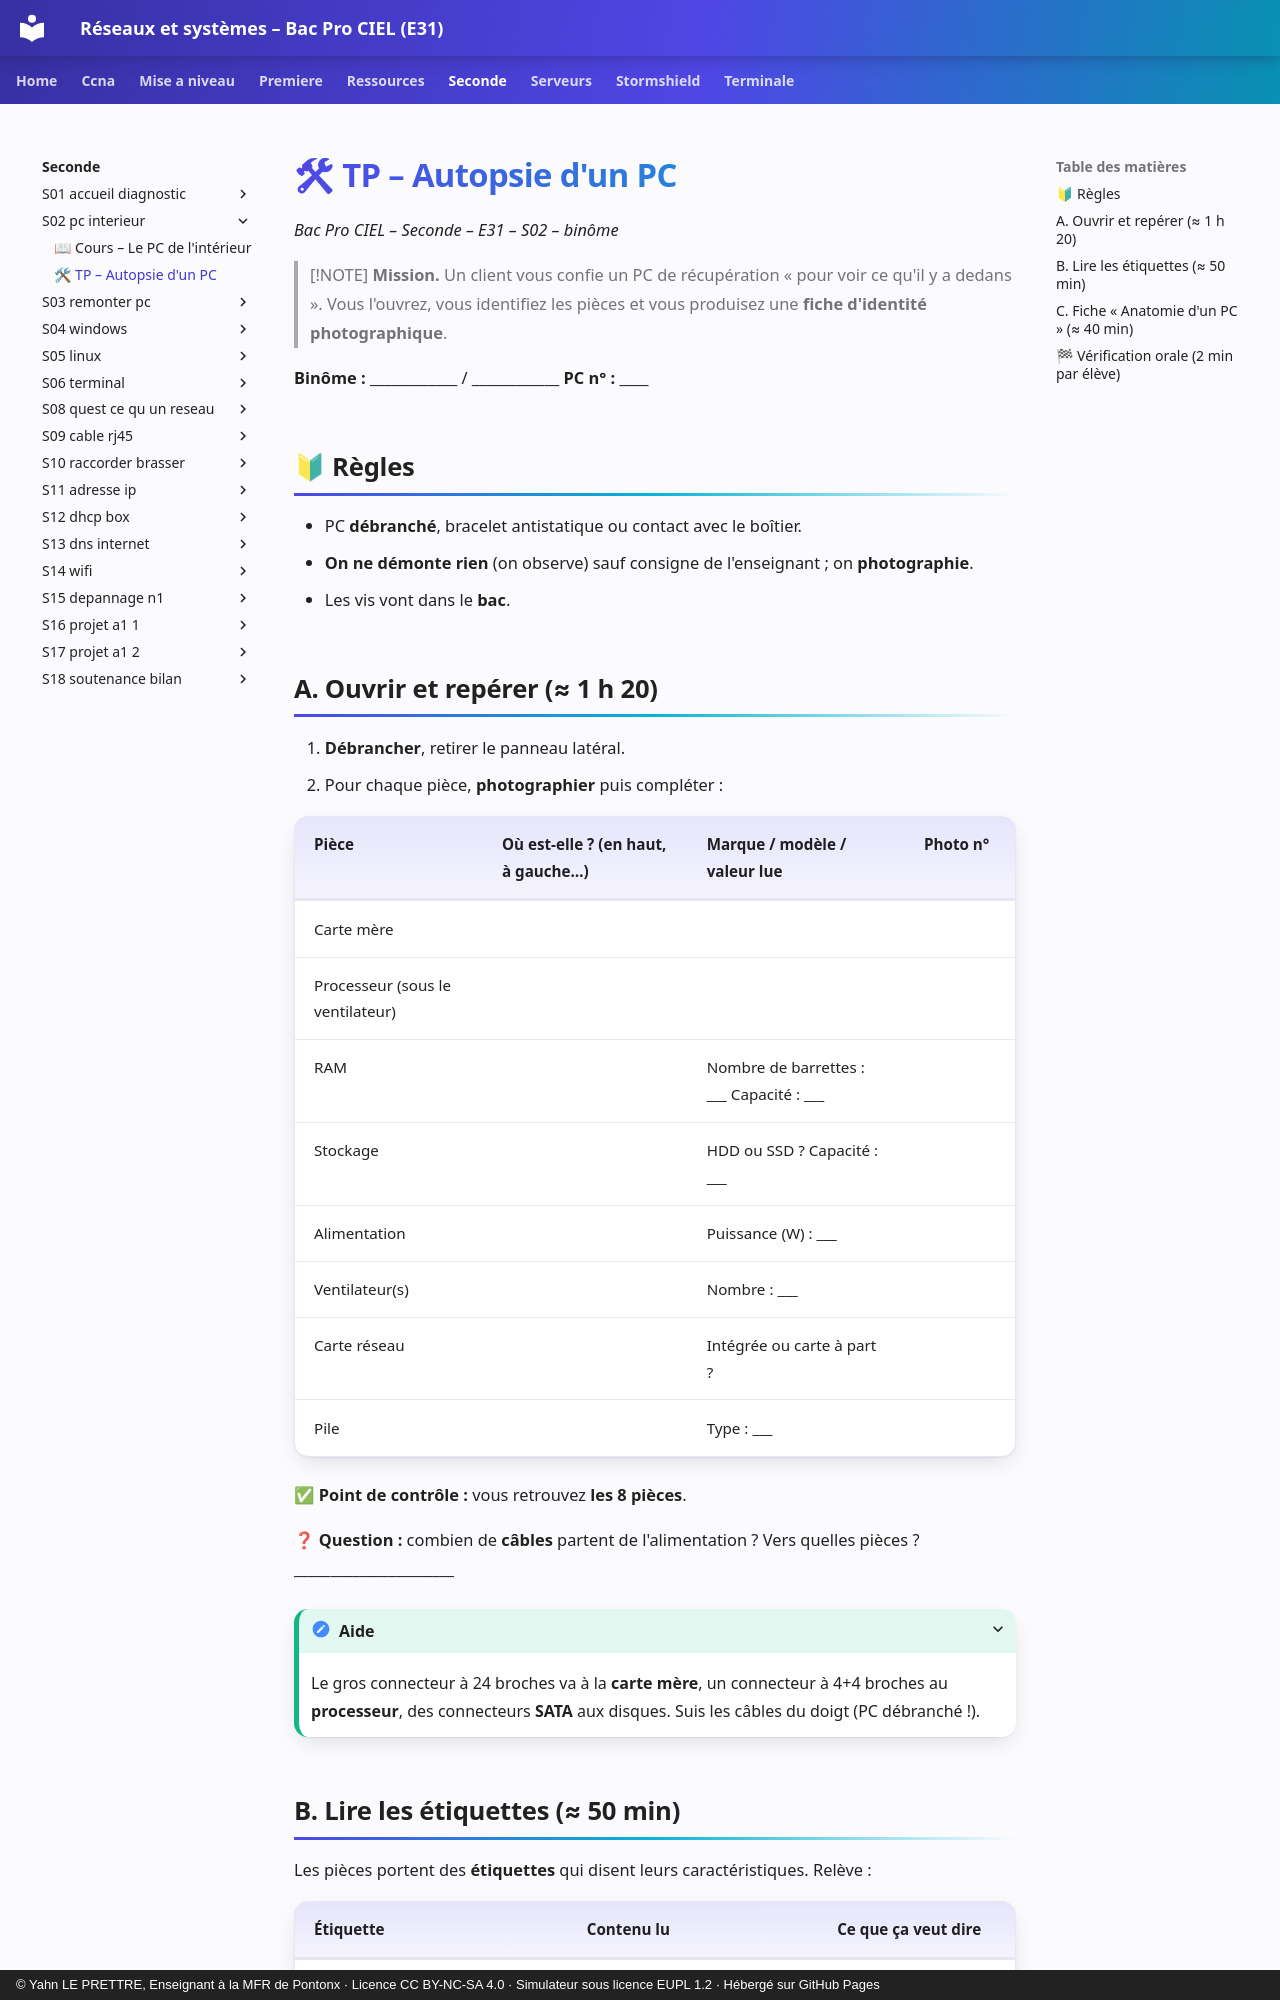

repository: YahnLP/bacprociel-reseau-systeme · page: seconde/S02-pc-interieur/02-tp/index.html · generator: mkdocs · copyright: © Yahn LE PRETTRE, Enseignant à la MFR de Pontonx · Licence CC BY-NC-SA 4.0 · Simulateur sous licence EUPL 1.2 · Hébergé sur GitHub Pages

# 🛠 TP – Autopsie d'un PC

*Bac Pro CIEL – Seconde – E31 – S02 – binôme*

> [!NOTE]
> **Mission.** Un client vous confie un PC de récupération « pour voir ce qu'il y a dedans ». Vous l'ouvrez, vous identifiez les pièces et vous produisez une **fiche d'identité photographique**.

**Binôme :** ____________ / ____________ **PC n° :** ____

## 🔰 Règles

- PC **débranché**, bracelet antistatique ou contact avec le boîtier.
- **On ne démonte rien** (on observe) sauf consigne de l'enseignant ; on **photographie**.
- Les vis vont dans le **bac**.

## A. Ouvrir et repérer (≈ 1 h 20)

1. **Débrancher**, retirer le panneau latéral.
2. Pour chaque pièce, **photographier** puis compléter :

| Pièce | Où est-elle ? (en haut, à gauche…) | Marque / modèle / valeur lue | Photo n° |
|---|---|---|---|
| Carte mère | | | |
| Processeur (sous le ventilateur) | | | |
| RAM | | Nombre de barrettes : ___ Capacité : ___ | |
| Stockage | | HDD ou SSD ? Capacité : ___ | |
| Alimentation | | Puissance (W) : ___ | |
| Ventilateur(s) | | Nombre : ___ | |
| Carte réseau | | Intégrée ou carte à part ? | |
| Pile | | Type : ___ | |

✅ **Point de contrôle :** vous retrouvez **les 8 pièces**.

❓ **Question :** combien de **câbles** partent de l'alimentation ? Vers quelles pièces ? ______________________

<details markdown="1"><summary>Aide</summary>

Le gros connecteur à 24 broches va à la **carte mère**, un connecteur à 4+4 broches au **processeur**, des connecteurs **SATA** aux disques. Suis les câbles du doigt (PC débranché !).

</details>
